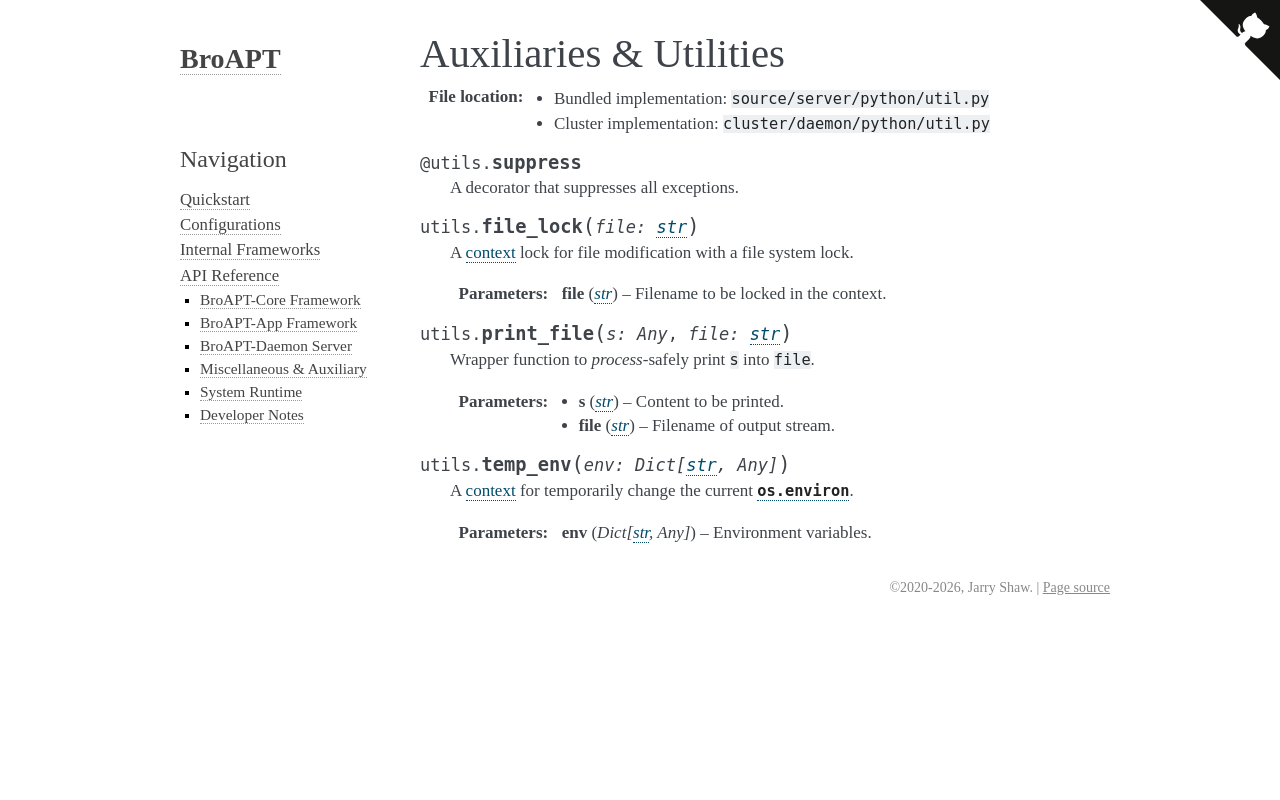

repository: JarryShaw/broapt · page: api.daemon.python.util.html · generator: sphinx

-----------------------
Auxiliaries & Utilities
-----------------------

:File location:

   * Bundled implementation: ``source/server/python/util.py``
   * Cluster implementation: ``cluster/daemon/python/util.py``

.. decorator:: utils.suppress

   A decorator that suppresses all exceptions.

.. function:: utils.file_lock(file: str)

   A `context`_ lock for file modification with a file system lock.

   :param str file: Filename to be locked in the context.

.. function:: utils.print_file(s: Any, file: str)

   Wrapper function to *process*-safely print ``s`` into ``file``.

   :param str s: Content to be printed.
   :param str file: Filename of output stream.

.. function:: utils.temp_env(env: Dict[str, Any])

   A `context`_ for temporarily change the current |os.environ|_.

   :param env: Environment variables.
   :type env: Dict[str, Any]

   .. |os.environ| replace:: ``os.environ``
   .. _os.environ: https://docs.python.org/3/library/os.html#os.environ

.. _context: https://docs.python.org/3/library/contextlib.html#contextlib.contextmanager
